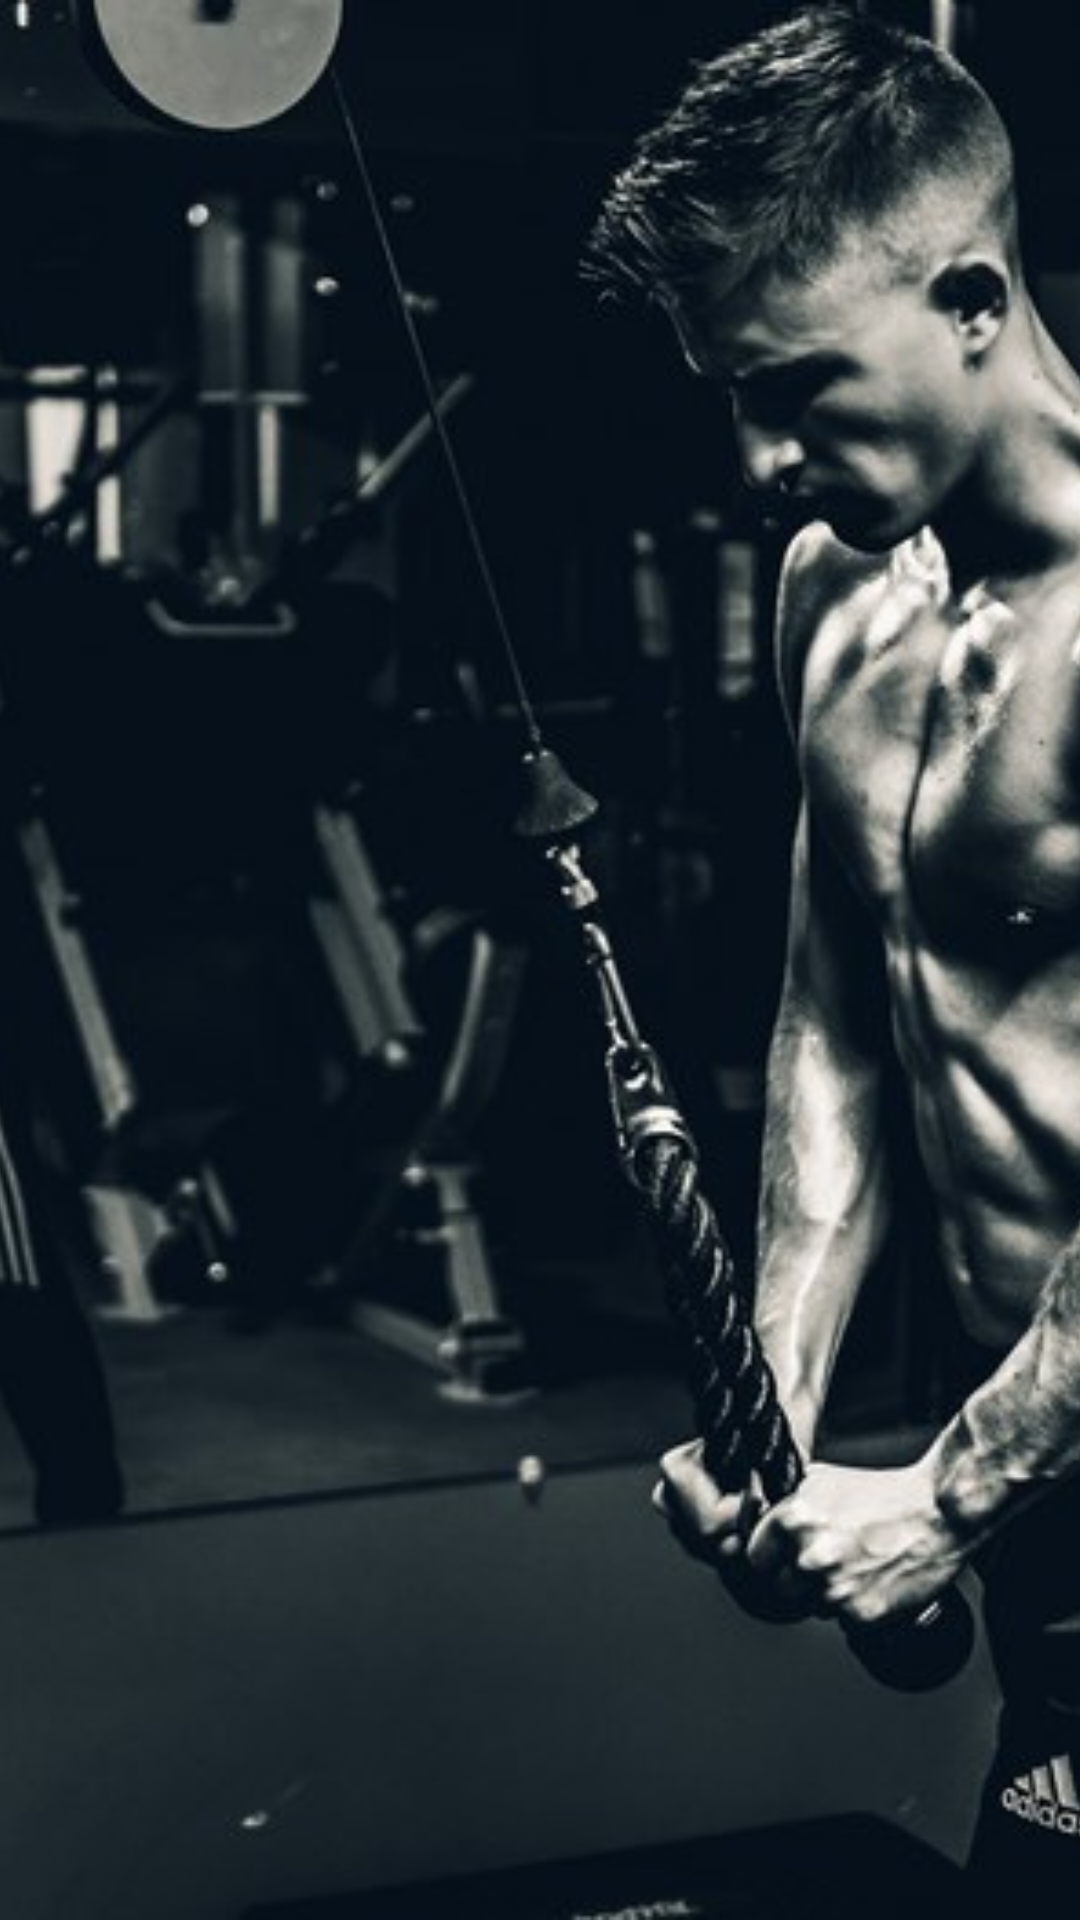

Reconstruct the res/layout file that produces this screen, plus the resources it refers to.
<!-- AndroidManifest.xml: application theme Theme.FitProject -->
<!-- res/layout/fragment_splash.xml -->
<?xml version="1.0" encoding="utf-8"?>
<androidx.constraintlayout.widget.ConstraintLayout xmlns:android="http://schemas.android.com/apk/res/android"
    xmlns:app="http://schemas.android.com/apk/res-auto"
    android:layout_width="match_parent"
    android:layout_height="match_parent">


    <ImageView
        android:id="@+id/splash_imageView"
        android:contentDescription="@string/splashTitleScreen"
        android:layout_width="0dp"
        android:layout_height="0dp"
        android:scaleType="centerCrop"
        app:layout_constraintBottom_toBottomOf="parent"
        app:layout_constraintEnd_toEndOf="parent"
        app:layout_constraintHorizontal_bias="0.5"
        app:layout_constraintStart_toStartOf="parent"
        app:layout_constraintTop_toTopOf="parent"
        app:srcCompat="@drawable/label" />
</androidx.constraintlayout.widget.ConstraintLayout>
<!-- resources referenced by this layout -->
<resources>
  <!-- drawable label: jpg bitmap (drawable, 70182 bytes) -->
  <string name="splashTitleScreen">SplashTitleScreen</string>
  <style name="Theme.FitProject" parent="Theme.MaterialComponents.DayNight.NoActionBar">
          
          <item name="colorPrimary">@color/purple_500</item>
          <item name="colorPrimaryVariant">@color/purple_700</item>
          <item name="colorOnPrimary">@color/white</item>
          
          <item name="colorSecondary">@color/teal_200</item>
          <item name="colorSecondaryVariant">@color/teal_700</item>
          <item name="colorOnSecondary">@color/black</item>
          
          <item name="android:statusBarColor" tools:targetApi="l">?attr/colorPrimaryVariant</item>
          
          <item name="android:windowTranslucentStatus">true</item>
      </style>
  <color name="purple_500">#9C27B0</color>
  <color name="purple_700">#7B1FA2</color>
  <color name="white">#FFFFFFFF</color>
  <color name="teal_200">#80CBC4</color>
  <color name="teal_700">#00796B</color>
  <color name="black">#FF000000</color>
</resources>
